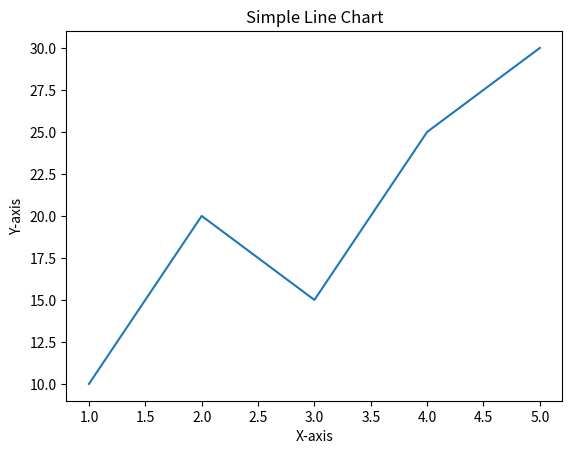

This chart was generated by the following Python code:
import matplotlib.pyplot as plt
x = [1, 2, 3, 4, 5]
y = [10, 20, 15, 25, 30]
plt.plot(x, y)
plt.xlabel("X-axis")
plt.ylabel("Y-axis")
plt.title("Simple Line Chart")
plt.show()
